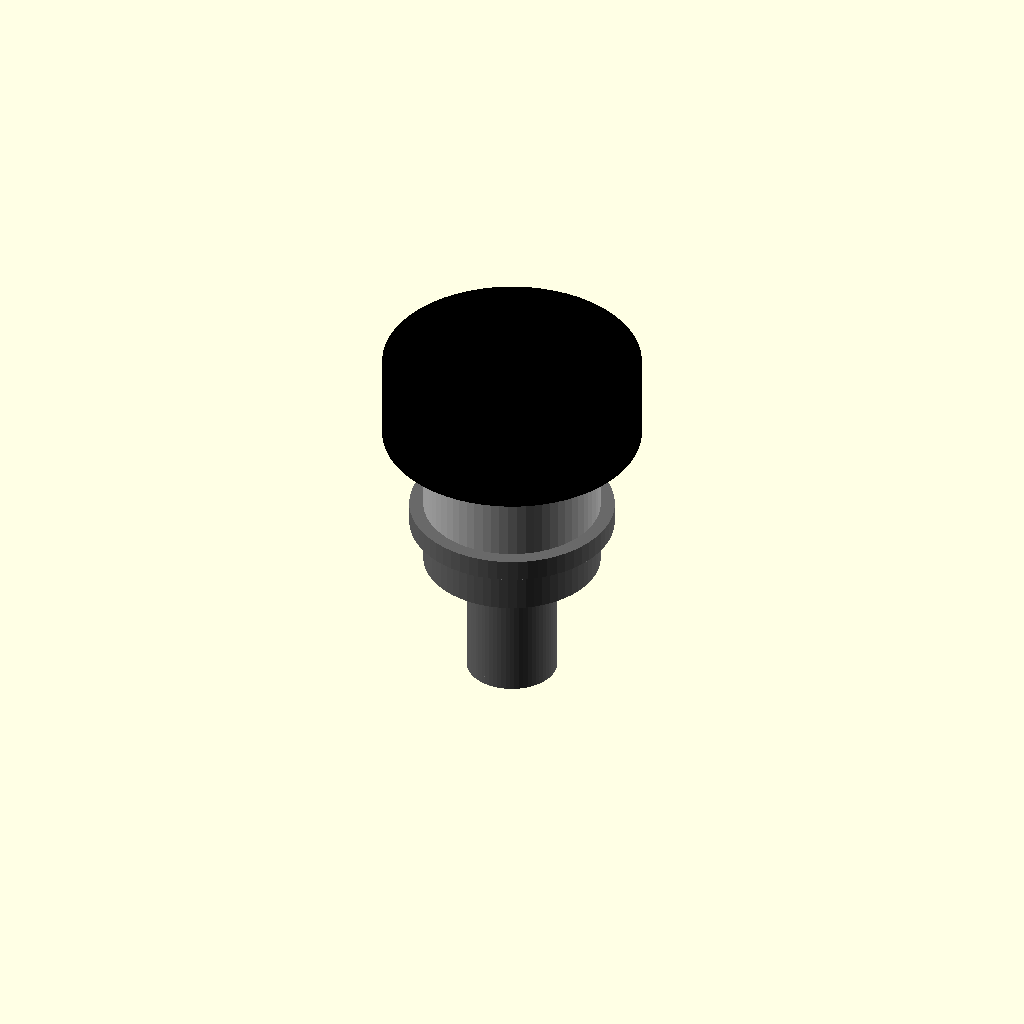
Cell 1: rendered with the file's own defaults.
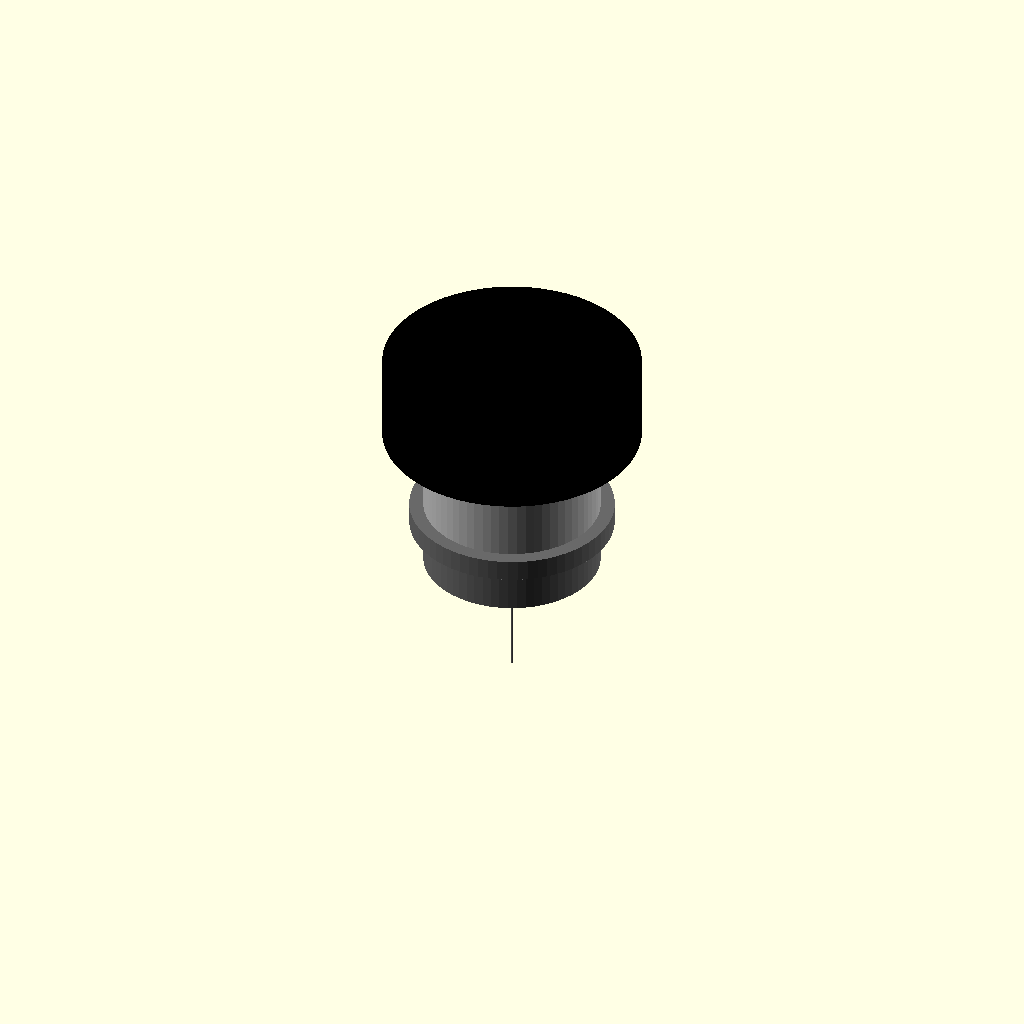
Cell 2: the same model with shank_diameter = 0.1.
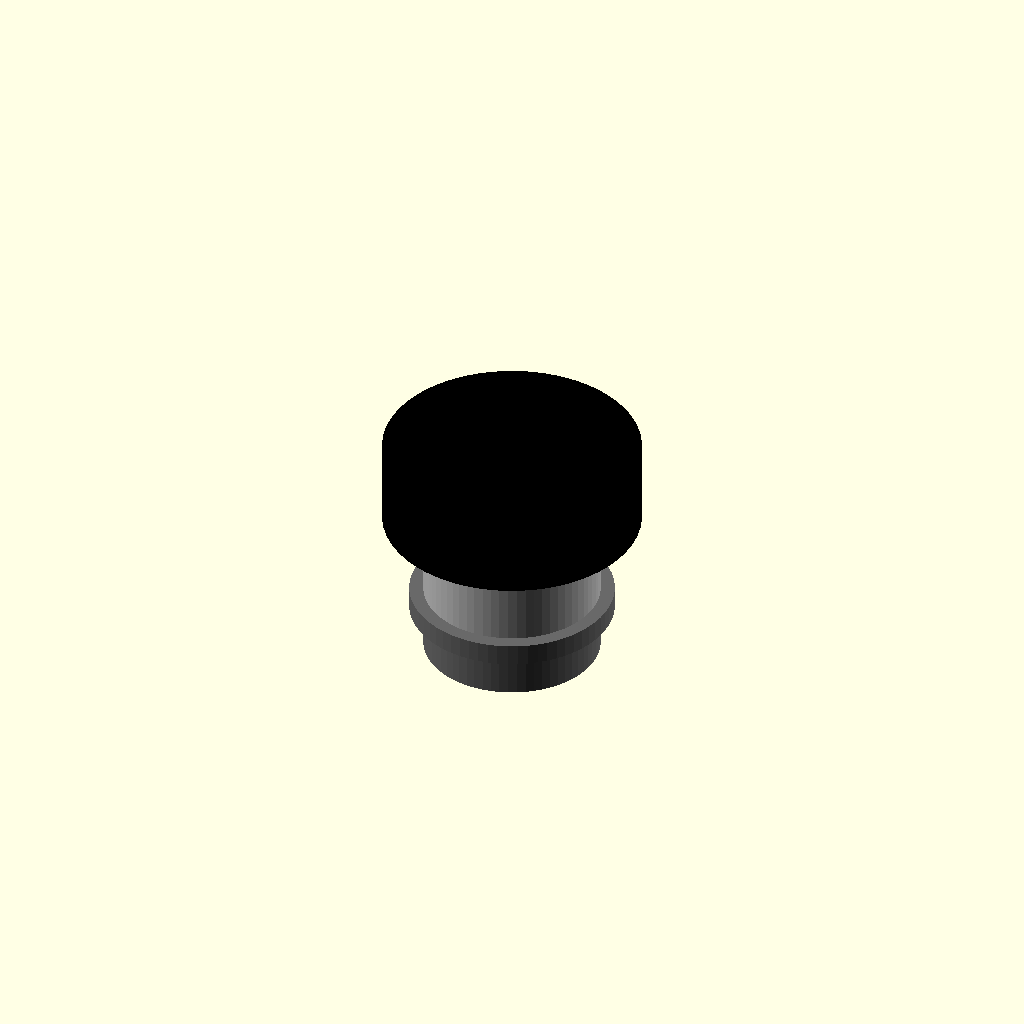
Cell 3: length = 0.5 (everything else at default).
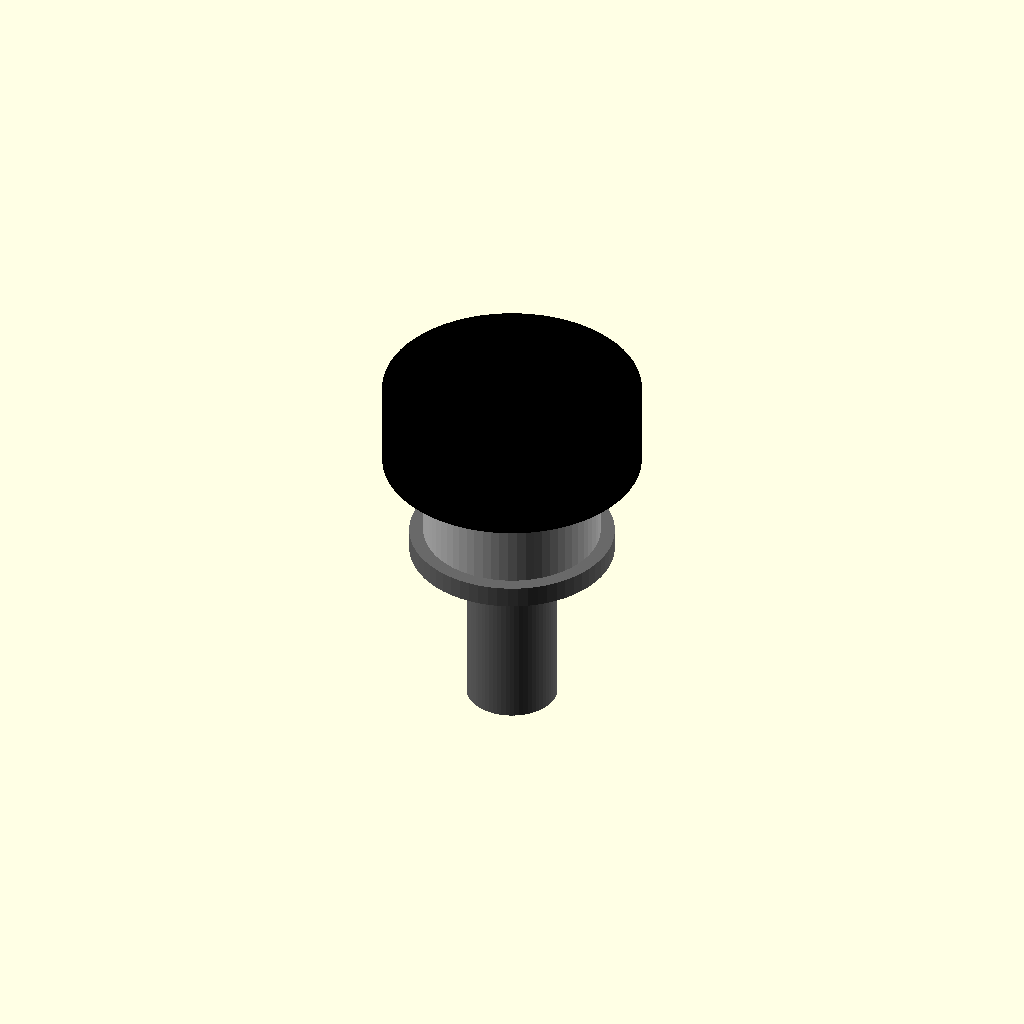
Cell 4: the same model with head_height = 0.05.
All cells are drawn from one camera (rotation 55°, 0°, 25°, orthographic, colour scheme Cornfield), so only the parameter changes between them.
The OpenSCAD source (results/nopscadlib/ablations/no_multiview/scad/screw__No8_screw.scad):
// Parameters
shank_diameter = 4.2; //[2.1:8.4:0.1]
length = 10; //[5:20:0.5]
head_diameter = 8.2; //[4.1:16.4:0.1]
head_height = 3.05; //[1.5:6.1:0.05]
tip_chamfer_height = 0.6; //[0.2:1.5:0.1]
tip_chamfer_radius_reduction = 0.4; //[0.1:1:0.05]
drive_recess_depth = 1.4; //[0.6:2.5:0.1]
drive_recess_radius = 2.4; //[1.2:4.0:0.1]
drive_slot_width = 0.9; //[0.5:1.8:0.05]
drive_slot_length = 5.0; //[2.5:8.0:0.1]
washer_outer_diameter = 9.5; //[6:19:0.1]
washer_thickness = 1.0; //[0.5:2.5:0.1]
washer_hole_diameter = 4.6; //[3.5:7.5:0.1]
pcb_spacer_height = 6.0; //[3.0:12.0:0.5]
pcb_spacer_wall = 1.8; //[1.0:3.6:0.1]
buzzer_radius = 6.0; //[3.0:12.0:0.5]
buzzer_height = 4.0; //[2.0:8.0:0.5]
overlap = 1; //[0.5:2:0.1]

$fn = 64;

// ---- Derived Z layout (all centered on Z, with guaranteed overlaps) ----
shank_len = length - head_height;                 // length of straight shank portion
z_shank_center = 0;
z_shank_top =  shank_len/2;
z_shank_bot = -shank_len/2;

z_head_center = z_shank_top + head_height/2 - overlap;   // overlap into shank
z_head_top = z_head_center + head_height/2;

z_washer_center = z_head_top + washer_thickness/2 - overlap; // overlap into head
z_washer_top = z_washer_center + washer_thickness/2;

z_spacer_center = z_washer_top + pcb_spacer_height/2 - overlap; // overlap into washer
z_spacer_top = z_spacer_center + pcb_spacer_height/2;

z_buzzer_center = z_spacer_top + buzzer_height/2 - overlap; // overlap into spacer

// ---- Screw (missing part) + washer, all physically connected ----
module screw_and_washer() {
  color("DimGray")
  union() {
    // Main shank
    translate([0,0,z_shank_center])
      cylinder(h=shank_len, r=shank_diameter/2, center=true);

    // Tip chamfer (attached to shank with overlap)
    // Place so its top intersects the shank bottom by 'overlap'
    z_tip_center = z_shank_bot - tip_chamfer_height/2 + overlap;
    translate([0,0,z_tip_center])
      cylinder(h=tip_chamfer_height,
               r1=shank_diameter/2,
               r2=shank_diameter/2 - tip_chamfer_radius_reduction,
               center=true);

    // Pan head (attached to shank with overlap)
    translate([0,0,z_head_center])
      cylinder(h=head_height, r=head_diameter/2, center=true);

    // Washer (attached to head with overlap)
    difference() {
      translate([0,0,z_washer_center])
        cylinder(h=washer_thickness, r=washer_outer_diameter/2, center=true);
      translate([0,0,z_washer_center])
        cylinder(h=washer_thickness + 2*overlap, r=washer_hole_diameter/2, center=true);
    }
  }
}

// Drive recess (subtracted from head only; does not create floating solids)
module drive_recess_cut() {
  // Keep the cut fully within the head (slightly extended for robustness)
  z_recess_center = z_head_top - drive_recess_depth/2;
  translate([0,0,z_recess_center])
    union() {
      cylinder(h=drive_recess_depth + 2*overlap, r=drive_recess_radius, center=true);
      // Cross slots
      cube([drive_slot_length, drive_slot_width, drive_recess_depth + 2*overlap], center=true);
      cube([drive_slot_width, drive_slot_length, drive_recess_depth + 2*overlap], center=true);
    }
}

// PCB Spacer - attached to washer with overlap
module pcb_spacer() {
  color("Silver")
  difference() {
    translate([0,0,z_spacer_center])
      cylinder(h=pcb_spacer_height, r=washer_hole_diameter/2 + pcb_spacer_wall, center=true);
    translate([0,0,z_spacer_center])
      cylinder(h=pcb_spacer_height + 2*overlap, r=washer_hole_diameter/2, center=true);
  }
}

// Buzzer - attached to spacer with overlap
module buzzer() {
  color("Black")
  translate([0,0,z_buzzer_center])
    cylinder(h=buzzer_height, r=buzzer_radius, center=true);
}

// Assembly: single connected solid (union), with recess cut applied
module assembly() {
  difference() {
    union() {
      screw_and_washer();
      pcb_spacer();
      buzzer();
    }
    // Subtract recess from the head region
    drive_recess_cut();
  }
}

assembly();
Parameter table extracted from the source (name, type, default, range or options):
shank_diameter: number, default 4.2, range 0.1 to 2.1, step 8.4
length: number, default 10, range 0.5 to 5, step 20
head_diameter: number, default 8.2, range 0.1 to 4.1, step 16.4
head_height: number, default 3.05, range 0.05 to 1.5, step 6.1
tip_chamfer_height: number, default 0.6, range 0.1 to 0.2, step 1.5
tip_chamfer_radius_reduction: number, default 0.4, range 0.05 to 0.1, step 1
drive_recess_depth: number, default 1.4, range 0.1 to 0.6, step 2.5
drive_recess_radius: number, default 2.4, range 0.1 to 1.2, step 4
drive_slot_width: number, default 0.9, range 0.05 to 0.5, step 1.8
drive_slot_length: number, default 5, range 0.1 to 2.5, step 8
washer_outer_diameter: number, default 9.5, range 0.1 to 6, step 19
washer_thickness: number, default 1, range 0.1 to 0.5, step 2.5
washer_hole_diameter: number, default 4.6, range 0.1 to 3.5, step 7.5
pcb_spacer_height: number, default 6, range 0.5 to 3, step 12
pcb_spacer_wall: number, default 1.8, range 0.1 to 1, step 3.6
buzzer_radius: number, default 6, range 0.5 to 3, step 12
buzzer_height: number, default 4, range 0.5 to 2, step 8
overlap: number, default 1, range 0.1 to 0.5, step 2
z_shank_center: number, default 0
